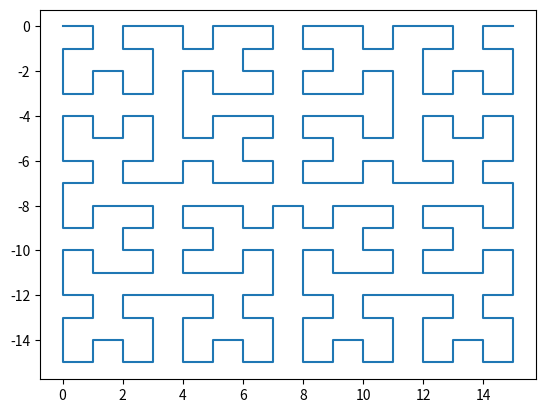

Source code (Python):

# coding: utf-8

# In[1]:


#fractal is one of the interesting topics in geometry
#it is usually described by a recursive function
#voila,here we are!
import matplotlib.pyplot as plt


# In[2]:


#define starting and ending points
#and the order of hilbert curve
n=4
starting_point=(0,0)
ending_point=(2**n-1,0)


# In[3]:


#the code for hilbert curve may look intimidating at the first glance
#it is extremely simple and straight forward
def hilbert_curve(point1,point2,n):

    #unpack
    x_start,y_start=point1
    x_end,y_end=point2

    #the function consists four different parts
    #which are 4 different rotations plus flips of a second order hilbert curve
    #0 degree second order hilbert curve
    if x_start<x_end and y_start==y_end:
        
        #compute the grid length
        L=x_end-x_start
        
        #keypoints are starting and ending points
        #of 4 different first order hilbert curves
        #on a second order hilbert curve
        keypoints=[(x_start,y_start),(x_start,y_start-(L-1)/2),
        (x_start,y_start-(L-1)/2-1),(x_start+(L-1)/2,y_start-(L-1)/2-1),
        (x_start+(L-1)/2+1,y_start-(L-1)/2-1),(x_start+L,y_start-(L-1)/2-1),
        (x_start+L,y_start-(L-1)/2),(x_start+L,y_start)]
        
        #base case
        if n==1:
            yield keypoints
        else:
            
            #recursion
            for i in range(0,8,2):
                yield from hilbert_curve(keypoints[i],keypoints[i+1],n-1)

    #180 degree second order hilbert curve
    if x_start>x_end and y_start==y_end:
        L=x_start-x_end
        keypoints=[(x_start,y_start),(x_start,y_start+(L-1)/2),
        (x_start,y_start+(L-1)/2+1),(x_start-(L-1)/2,y_start+(L-1)/2+1),
        (x_start-(L-1)/2-1,y_start+(L-1)/2+1),(x_start-L,y_start+(L-1)/2+1),
        (x_start-L,y_start+(L-1)/2),(x_start-L,y_start)]
        if n==1:
            yield keypoints
        else:
            for i in range(0,8,2):
                yield from hilbert_curve(keypoints[i],keypoints[i+1],n-1)

    #clockwise 90 degree horizontal flipped second order hilbert curve
    if x_start==x_end and y_start>y_end:
        L=y_start-y_end
        keypoints=[(x_start,y_start),(x_start+(L-1)/2,y_start),
        (x_start+(L-1)/2+1,y_start),(x_start+(L-1)/2+1,y_start-(L-1)/2),
        (x_start+(L-1)/2+1,y_start-(L-1)/2-1),(x_start+(L-1)/2+1,y_start-L),
        (x_start+(L-1)/2,y_start-L),(x_start,y_start-L)]
        if n==1:
            yield keypoints
        else:
            for i in range(0,8,2):
                yield from hilbert_curve(keypoints[i],keypoints[i+1],n-1)

    #clockwise 270 degree horizontal flipped second order hilbert curve
    if x_start==x_end and y_start<y_end:
        L=y_end-y_start
        keypoints=[(x_start,y_start),(x_start-(L-1)/2,y_start),
        (x_start-(L-1)/2-1,y_start),(x_start-(L-1)/2-1,y_start+(L-1)/2),
        (x_start-(L-1)/2-1,y_start+(L-1)/2+1),(x_start-(L-1)/2-1,y_start+L),
        (x_start-(L-1)/2,y_start+L),(x_start,y_start+L)]
        if n==1:
            yield keypoints
        else:
            for i in range(0,8,2):
                yield from hilbert_curve(keypoints[i],keypoints[i+1],n-1)


# In[4]:


#get coordinates
coordinates=[i for arr in hilbert_curve(
    starting_point,ending_point,n) for i in arr]


# In[5]:


#viz
plt.plot([i[0] for i in coordinates],
        [i[1] for i in coordinates])


# In[6]:


#you can check turtle version here
# https://www.geeksforgeeks.org/python-hilbert-curve-using-turtle/

